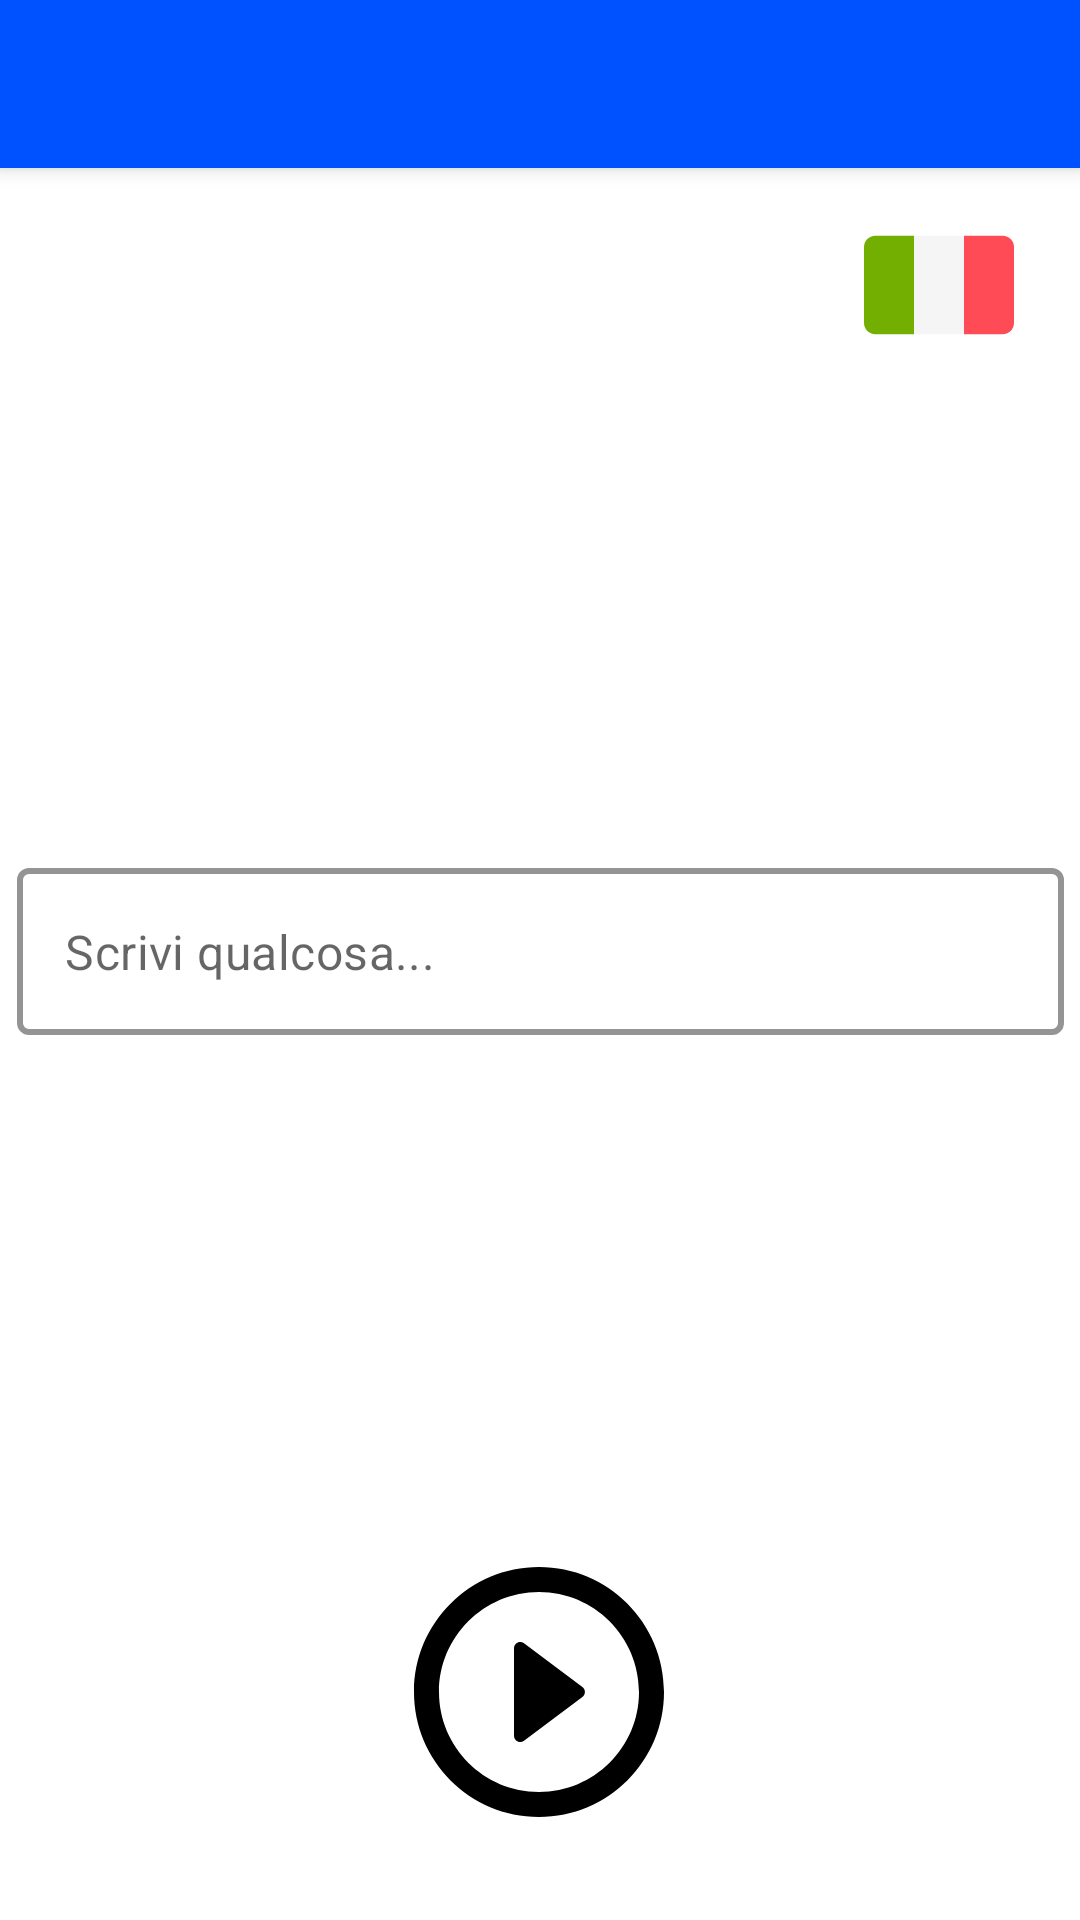

This screen was rendered from an Android layout file. Write that file and the resources it references.
<!-- AndroidManifest.xml: application theme Theme.MyApplication -->
<!-- res/layout/activity_main.xml -->
<?xml version="1.0" encoding="utf-8"?>
<androidx.drawerlayout.widget.DrawerLayout xmlns:android="http://schemas.android.com/apk/res/android"
    xmlns:app="http://schemas.android.com/apk/res-auto"
    xmlns:tools="http://schemas.android.com/tools"
    android:layout_width="match_parent"
    android:layout_height="match_parent"
    android:orientation="vertical"
    tools:context=".MainActivity"
    android:id="@+id/drawer_layout">
    
    <androidx.coordinatorlayout.widget.CoordinatorLayout
        android:layout_width="match_parent"
        android:layout_height="match_parent">
        <com.google.android.material.appbar.AppBarLayout
            android:layout_width="match_parent"
            android:layout_height="wrap_content">
            <androidx.appcompat.widget.Toolbar
                android:id="@+id/main_toolbar"
                android:layout_width="match_parent"
                android:layout_height="?attr/actionBarSize"
                app:theme="@style/ToolbarTheme">
            </androidx.appcompat.widget.Toolbar>
        </com.google.android.material.appbar.AppBarLayout>

    </androidx.coordinatorlayout.widget.CoordinatorLayout>

    <androidx.constraintlayout.widget.ConstraintLayout
        android:layout_width="match_parent"
        android:layout_height="match_parent"
        android:orientation="vertical">

        <ImageButton
            android:id="@+id/ita_button"
            android:layout_width="50dp"
            android:layout_height="50dp"
            android:layout_marginTop="70dp"
            android:layout_marginEnd="22dp"
            android:layout_marginRight="22dp"
            android:background="#00FFFFFF"
            android:contentDescription="@string/ita_button"
            app:layout_constraintEnd_toEndOf="parent"
            app:layout_constraintHorizontal_bias="1.0"
            app:layout_constraintStart_toStartOf="parent"
            app:layout_constraintTop_toTopOf="parent"
            app:srcCompat="@drawable/ic_italy"
            android:onClick="flagPressed"/>

        <ImageButton
            android:id="@+id/play_button"
            android:layout_width="100dp"
            android:layout_height="100dp"
            android:layout_marginStart="158dp"
            android:layout_marginLeft="158dp"
            android:layout_marginEnd="159dp"
            android:layout_marginRight="159dp"
            android:layout_marginBottom="36dp"
            android:background="#00FFFFFF"
            android:contentDescription="@string/play_button"
            android:onClick="playButtonPressed"
            android:src="@drawable/button_state"
            app:layout_constraintBottom_toBottomOf="parent"
            app:layout_constraintEnd_toEndOf="parent"
            app:layout_constraintStart_toStartOf="parent"
            app:layout_constraintTop_toTopOf="@+id/progressBar" />

        <ProgressBar
            android:id="@+id/progressBar"
            style="?android:attr/progressBarStyle"
            android:layout_width="80dp"
            android:layout_height="80dp"
            android:layout_marginBottom="36dp"
            android:indeterminateTint="@color/black"
            android:visibility="visible"
            app:layout_constraintBottom_toBottomOf="parent"
            app:layout_constraintEnd_toEndOf="parent"
            app:layout_constraintHorizontal_bias="0.5"
            app:layout_constraintStart_toStartOf="parent"
            app:layout_constraintTop_toBottomOf="@+id/text_input"
            app:layout_constraintVertical_bias="1.0" />

        <com.google.android.material.textfield.TextInputLayout
            android:id="@+id/text_input"
            style="@style/Widget.MaterialComponents.TextInputLayout.OutlinedBox"
            android:layout_width="349dp"
            android:layout_height="wrap_content"
            android:focusableInTouchMode="true"
            app:boxStrokeColor="#000000"
            app:boxStrokeWidth="2dp"
            app:hintEnabled="false"
            app:layout_constraintBottom_toTopOf="@+id/play_button"
            app:layout_constraintEnd_toEndOf="parent"
            app:layout_constraintStart_toStartOf="parent"
            app:layout_constraintTop_toTopOf="parent"
            app:layout_constraintVertical_bias="0.631">

            <com.google.android.material.textfield.TextInputEditText
                android:id="@+id/text_input_edit"
                android:layout_width="match_parent"
                android:layout_height="wrap_content"
                android:hint="@string/scrivi_qualcosa"
                android:maxLines="10" />

        </com.google.android.material.textfield.TextInputLayout>

    </androidx.constraintlayout.widget.ConstraintLayout>
</androidx.drawerlayout.widget.DrawerLayout>
<!-- resources referenced by this layout -->
<resources>
  <!-- drawable button_state (drawable) -->
  <?xml version="1.0" encoding="utf-8"?>
  <selector xmlns:android="http://schemas.android.com/apk/res/android">
      <item android:state_pressed="true"
          android:drawable="@drawable/play_button_pressed" /> 
      <item android:state_focused="true"
          android:drawable="@drawable/play_button_focused" /> 
      <item android:drawable="@drawable/play_button_default" /> 
  </selector>
  <string name="ita_button">ita button</string>
  <string name="play_button">play button</string>
  <string name="scrivi_qualcosa">Scrivi qualcosa...</string>
  <style name="ToolbarTheme" parent="Theme.AppCompat.Light.NoActionBar">
          <item name="colorPrimary">#0051ff</item>
          <item name="android:textColorPrimary">@color/white</item>
          <item name="android:textColorSecondary">@color/white</item>
          <item name="android:textColor">@color/black</item>
          <item name="android:actionModeBackground">?attr/colorPrimary</item>
      </style>`
  <style name="Theme.MyApplication" parent="Theme.MaterialComponents.DayNight.NoActionBar">
          
          <item name="colorPrimary">#0051ff</item>
          <item name="colorPrimaryVariant">#00319c</item>
          <item name="colorOnPrimary">@color/white</item>
          
          <item name="colorSecondary">@color/teal_200</item>
          <item name="colorSecondaryVariant">@color/teal_700</item>
          <item name="colorOnSecondary">@color/black</item>
          
          <item name="android:statusBarColor" tools:targetApi="l">?attr/colorPrimaryVariant</item>
          
          <item name="android:actionModeBackground">?attr/colorPrimary</item>
          <item name="windowActionModeOverlay">true</item>
      </style>
  <!-- drawable play_button_pressed (drawable) -->
  <vector android:height="90dp" android:tint="#404040"
      android:viewportHeight="24" android:viewportWidth="24"
      android:width="90dp" xmlns:android="http://schemas.android.com/apk/res/android">
      <path android:fillColor="@android:color/white" android:pathData="M10.8,15.9l4.67,-3.5c0.27,-0.2 0.27,-0.6 0,-0.8L10.8,8.1c-0.33,-0.25 -0.8,-0.01 -0.8,0.4v7c0,0.41 0.47,0.65 0.8,0.4zM12,2C6.48,2 2,6.48 2,12s4.48,10 10,10 10,-4.48 10,-10S17.52,2 12,2zM12,20c-4.41,0 -8,-3.59 -8,-8s3.59,-8 8,-8 8,3.59 8,8 -3.59,8 -8,8z"/>
  </vector>
  <!-- drawable play_button_focused (drawable) -->
  <vector android:height="100dp" android:tint="#404040"
      android:viewportHeight="24" android:viewportWidth="24"
      android:width="100dp" xmlns:android="http://schemas.android.com/apk/res/android">
      <path android:fillColor="@android:color/black" android:pathData="M10.8,15.9l4.67,-3.5c0.27,-0.2 0.27,-0.6 0,-0.8L10.8,8.1c-0.33,-0.25 -0.8,-0.01 -0.8,0.4v7c0,0.41 0.47,0.65 0.8,0.4zM12,2C6.48,2 2,6.48 2,12s4.48,10 10,10 10,-4.48 10,-10S17.52,2 12,2zM12,20c-4.41,0 -8,-3.59 -8,-8s3.59,-8 8,-8 8,3.59 8,8 -3.59,8 -8,8z"/>
  </vector>
  <!-- drawable play_button_default (drawable) -->
  <vector android:height="100dp" android:tint="#000000"
      android:viewportHeight="24" android:viewportWidth="24"
      android:width="100dp" xmlns:android="http://schemas.android.com/apk/res/android">
      <path android:fillColor="@android:color/black" android:pathData="M10.8,15.9l4.67,-3.5c0.27,-0.2 0.27,-0.6 0,-0.8L10.8,8.1c-0.33,-0.25 -0.8,-0.01 -0.8,0.4v7c0,0.41 0.47,0.65 0.8,0.4zM12,2C6.48,2 2,6.48 2,12s4.48,10 10,10 10,-4.48 10,-10S17.52,2 12,2zM12,20c-4.41,0 -8,-3.59 -8,-8s3.59,-8 8,-8 8,3.59 8,8 -3.59,8 -8,8z"/>
  </vector>
  <!-- not gathered from this repository: default colours our renderer supplied (Android Studio template values) -->
  <color name="teal_200">#FF03DAC5</color>
  <color name="teal_700">#FF018786</color>
  <color name="black">#FF000000</color>
  <color name="white">#FFFFFFFF</color>
</resources>
